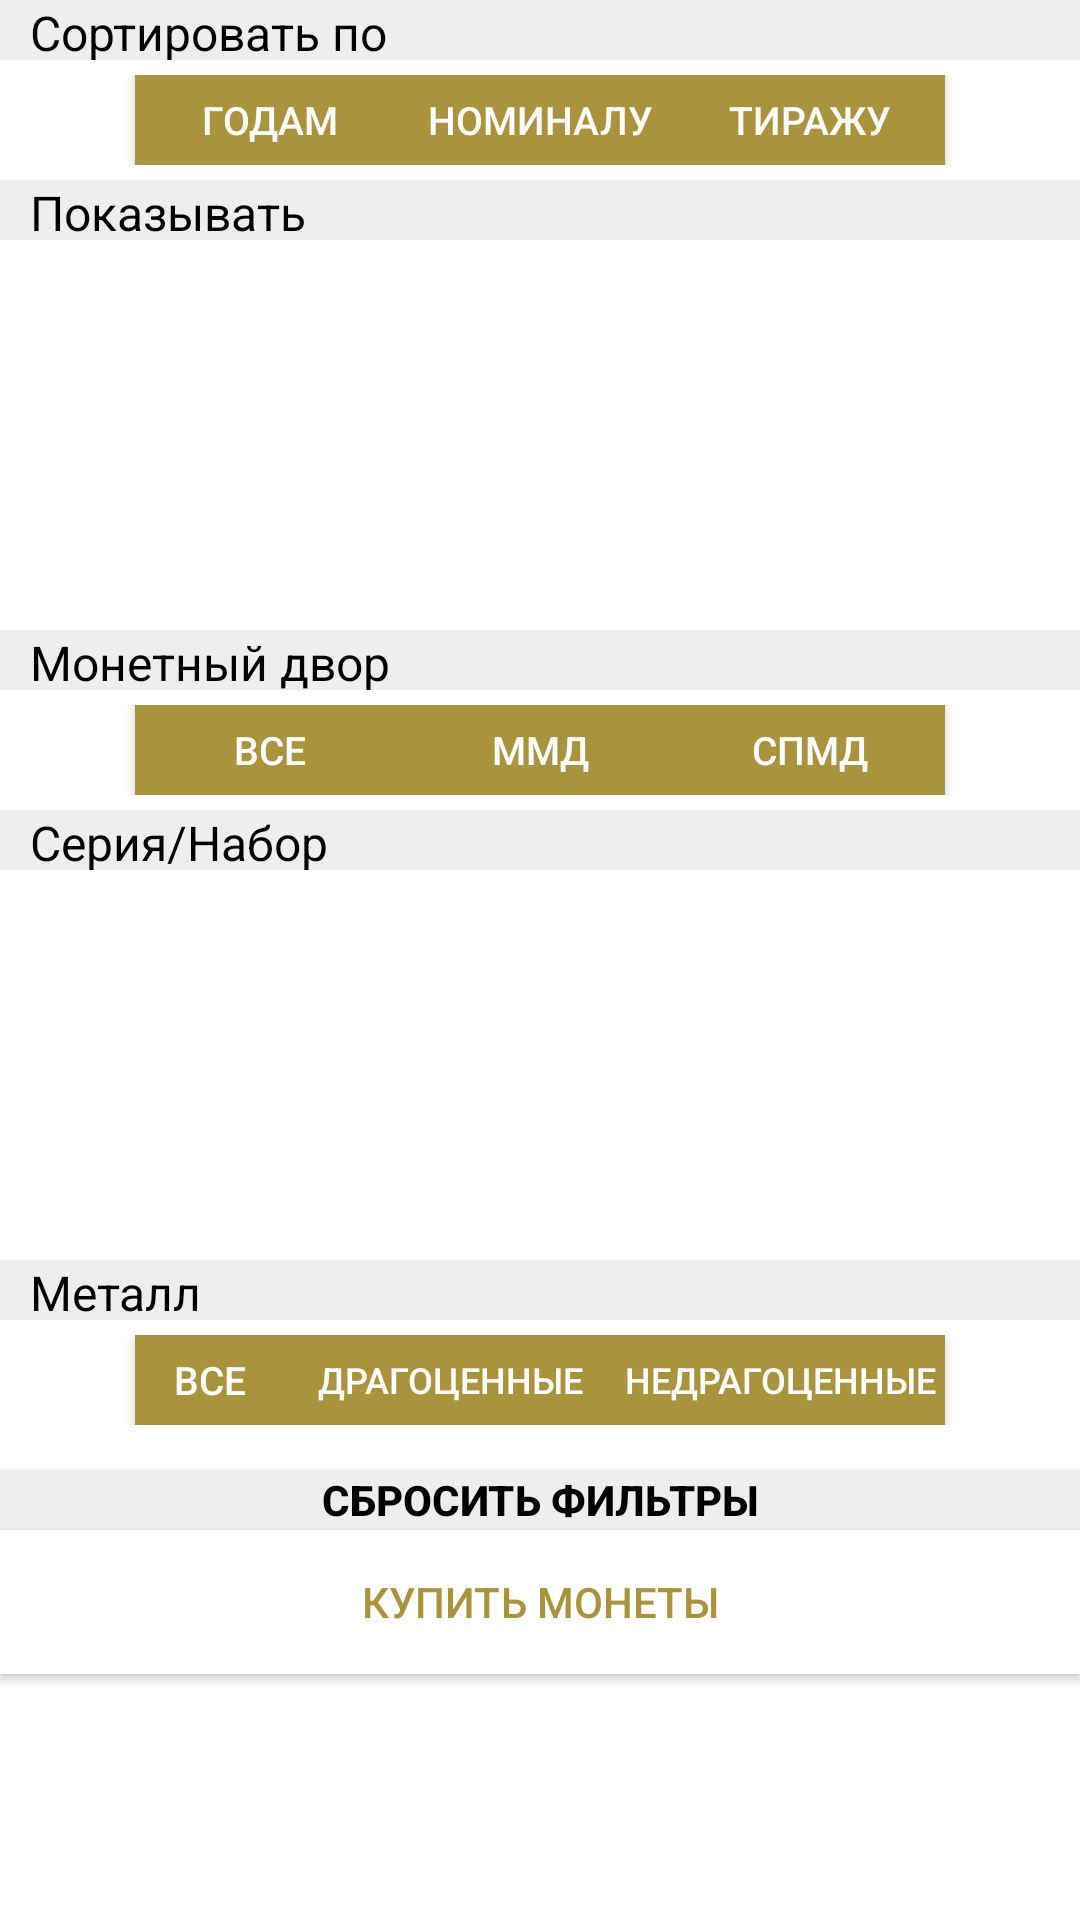

Layout XML and referenced resources for this Android screen:
<!-- AndroidManifest.xml: application theme AppTheme -->
<!-- res/layout/fragment_drawer.xml -->
<?xml version="1.0" encoding="utf-8"?>
<LinearLayout xmlns:android="http://schemas.android.com/apk/res/android"
    android:id="@+id/llDrawerLayout"
    android:layout_width="match_parent"
    android:layout_height="match_parent"
    android:layout_gravity="start"
    android:orientation="vertical"
    android:clickable="true"
    android:nestedScrollingEnabled="false"
    android:background="@color/row_lv_background_color"
    android:baselineAligned="true">

    <ScrollView
        android:layout_width="match_parent"
        android:layout_height="wrap_content"
        android:id="@+id/scrollView2" >

        <LinearLayout
            android:orientation="vertical"
            android:layout_width="match_parent"
            android:layout_height="match_parent">

            <TextView
                android:layout_width="match_parent"
                android:layout_height="20dp"
                android:background="@color/tb_text_color"
                android:text="Сортировать по"
                android:gravity="left"
                android:textColor="@android:color/black"
                android:textSize="16dp"
                android:paddingLeft="10dp"
                android:layout_gravity="bottom"
                android:paddingTop="0dp" />

            <LinearLayout
                android:layout_width="match_parent"
                android:layout_height="40dp"
                android:gravity="center"
                android:orientation="horizontal"
                android:padding="5dp">

                <Button
                    android:id="@+id/btnYear"
                    android:layout_width="90dp"
                    android:layout_height="wrap_content"
                    android:background="@color/btn_bg_color_pressed"
                    android:focusable="true"
                    android:singleLine="false"
                    android:text="Годам"
                    android:textColor="@color/btn_bg_color"
                    android:textSize="13dp" />

                <Button
                    android:id="@+id/btnNominal"
                    android:layout_width="90dp"
                    android:layout_height="wrap_content"
                    android:background="@color/btn_bg_color_pressed"
                    android:focusable="true"
                    android:text="Номиналу"
                    android:textColor="@color/btn_bg_color"
                    android:textSize="13dp" />

                <Button
                    android:id="@+id/btnTirag"
                    android:layout_width="90dp"
                    android:layout_height="wrap_content"
                    android:background="@color/btn_bg_color_pressed"
                    android:focusable="true"
                    android:text="Тиражу"
                    android:textColor="@color/btn_bg_color"
                    android:textSize="13dp" />

            </LinearLayout>

            <TextView
                android:layout_width="match_parent"
                android:layout_height="20dp"
                android:background="@color/tb_text_color"
                android:text="Показывать"
                android:textColor="@android:color/black"
                android:textSize="16dp"
                android:id="@+id/textView12"
                android:paddingLeft="10dp"
                android:gravity="left" />

            <LinearLayout
                android:orientation="horizontal"
                android:layout_width="match_parent"
                android:layout_height="130dp"
                android:layout_gravity="center_horizontal"
                android:gravity="center">

                <ListView
                    android:layout_width="155dp"
                    android:layout_height="wrap_content"
                    android:id="@+id/lv_year"
                    android:choiceMode="singleChoice"
                    android:clickable="true"
                    android:focusable="true"
                    android:drawSelectorOnTop="true"
                    android:divider="@android:color/transparent"
                    android:dividerHeight="-5dp" />

                <ListView
                    android:layout_width="155dp"
                    android:layout_height="wrap_content"
                    android:id="@+id/lv_nominal"
                    android:choiceMode="singleChoice"
                    android:clickable="true"
                    android:focusable="true"
                    android:divider="@android:color/transparent"
                    android:dividerHeight="-5dp" />
            </LinearLayout>

            <TextView
                android:layout_width="match_parent"
                android:layout_height="20dp"
                android:background="@color/tb_text_color"
                android:text="Монетный двор"
                android:gravity="left"
                android:textColor="@android:color/black"
                android:textSize="16dp"
                android:paddingLeft="10dp"
                android:id="@+id/textView13" />

            <LinearLayout
                android:layout_width="match_parent"
                android:layout_height="40dp"
                android:gravity="center"
                android:orientation="horizontal"
                android:padding="5dp"
                android:background="@color/row_lv_background_color" >

                <Button
                    android:id="@+id/btnDvorAll"
                    android:layout_width="90dp"
                    android:layout_height="wrap_content"
                    android:text="Все"
                    android:background="@color/btn_bg_color_pressed"
                    android:focusable="true"
                    android:textColor="@color/btn_bg_color"
                    android:textSize="13dp" />

                <Button
                    android:id="@+id/btnDvorMmd"
                    android:layout_width="90dp"
                    android:layout_height="wrap_content"
                    android:text="ММД"
                    android:background="@color/btn_bg_color_pressed"
                    android:focusable="true"
                    android:textColor="@color/btn_bg_color"
                    android:textSize="13dp" />

                <Button
                    android:id="@+id/btnDvorSpmd"
                    android:layout_width="90dp"
                    android:layout_height="wrap_content"
                    android:text="СПМД"
                    android:background="@color/btn_bg_color_pressed"
                    android:focusable="true"
                    android:textColor="@color/btn_bg_color"
                    android:nestedScrollingEnabled="true"
                    android:textSize="13dp" />
            </LinearLayout>

            <TextView
                android:layout_width="match_parent"
                android:layout_height="20dp"
                android:background="@color/tb_text_color"
                android:text="Серия/Набор"
                android:textColor="@android:color/black"
                android:textSize="16dp"
                android:paddingLeft="10dp"
                android:gravity="left" />

            <ListView
                android:id="@+id/lv_fragment_drawer"
                android:layout_width="match_parent"
                android:layout_height="130dp"
                android:choiceMode="singleChoice"
                android:focusable="true"
                android:clickable="true"
                android:drawSelectorOnTop="true"
                android:divider="@android:color/transparent"
                android:dividerHeight="-5dp" />

            <TextView
                android:layout_width="match_parent"
                android:layout_height="20dp"
                android:background="@color/tb_text_color"
                android:text="Металл"
                android:gravity="left"
                android:textColor="@android:color/black"
                android:textSize="16dp"
                android:paddingLeft="10dp"
                android:id="@+id/textView18"
                android:layout_gravity="bottom" />

            <LinearLayout
                android:layout_width="match_parent"
                android:layout_height="40dp"
                android:gravity="center"
                android:orientation="horizontal"
                android:padding="5dp"
                android:background="@color/row_lv_background_color" >

                <Button
                    android:id="@+id/btnStillAll"
                    android:layout_width="50dp"
                    android:layout_height="wrap_content"
                    android:text="Все"
                    android:background="@color/btn_bg_color_pressed"
                    android:focusable="true"
                    android:textColor="@color/btn_bg_color"
                    android:textSize="13dp" />

                <Button
                    android:id="@+id/btnDrag"
                    android:layout_width="110dp"
                    android:layout_height="wrap_content"
                    android:text="Драгоценные"
                    android:background="@color/btn_bg_color_pressed"
                    android:focusable="true"
                    android:textColor="@color/btn_bg_color"
                    android:textSize="12dp"
                    android:maxLines="1" />

                <Button
                    android:id="@+id/btnNedrag"
                    android:layout_width="110dp"
                    android:layout_height="wrap_content"
                    android:text="Недрагоценные"
                    android:background="@color/btn_bg_color_pressed"
                    android:focusable="true"
                    android:textColor="@color/btn_bg_color"
                    android:textSize="12dp"
                    android:maxLines="1" />
            </LinearLayout>

            <Button
                android:id="@+id/btnResetFilters"
                android:layout_width="match_parent"
                android:layout_height="20dp"
                android:text="Сбросить фильтры"
                android:background="@color/tb_text_color"
                android:focusable="true"
                android:textColor="@color/btn_text_color"
                android:textStyle="bold"
                android:layout_marginTop="10dp" />
        </LinearLayout>
    </ScrollView>

    <Button
        android:id="@+id/btnOnsite"
        android:layout_width="match_parent"
        android:layout_height="wrap_content"
        android:background="@color/background_row_forum_section"
        android:text="Купить монеты"
        android:textColor="@color/btn_bg_color_pressed" />

</LinearLayout>
<!-- resources referenced by this layout -->
<resources>
  <color name="background_row_forum_section">@color/row_lv_background_color</color>
  <color name="btn_bg_color">#ffffff</color>
  <color name="btn_bg_color_pressed">#FFA9933D</color>
  <color name="btn_text_color">#000000</color>
  <color name="row_lv_background_color">#ffffffff</color>
  <color name="tb_text_color">#FFEEEEEE</color>
  <style name="AppTheme" parent="Theme.AppCompat.Light.NoActionBar">
          
          <item name="toolbarStyle">@style/Widget.AppCompat.Toolbar</item>
          <item name="actionMenuTextColor">@android:color/white</item>
          <item name="android:dropDownListViewStyle">@style/mySpinnerStyle</item>
      </style>
  <style name="mySpinnerStyle" parent="android:Widget.ListView.DropDown">
          <item name="android:divider">@color/spn_divider_color</item>
          <item name="android:dividerHeight">1dp</item>
      </style>
  <color name="spn_divider_color">#a8615b61</color>
</resources>
